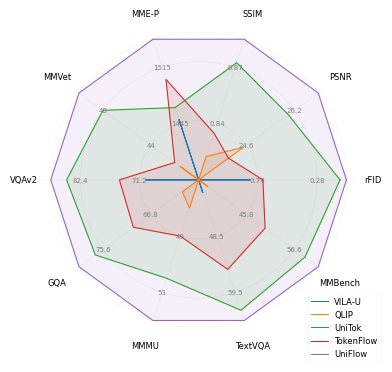

Reproduce this figure in Python.
# -*- coding: utf-8 -*-
import numpy as np
import matplotlib.pyplot as plt
from matplotlib.font_manager import FontProperties

plt.style.use('seaborn-v0_8-muted')
plt.rcParams['font.serif'] = ['Times New Roman']

font      = FontProperties(size=6,  family='Times New Roman')
tick_font = FontProperties(size=5,  family='Times New Roman')

# ---------- 1. 维度 ----------
labels = ['rFID', 'PSNR', 'SSIM', 'MME-P', 'MMVet',
          'VQAv2', 'GQA', 'MMMU', 'TextVQA', 'MMBench']
N = len(labels)
angles = np.linspace(0, 2*np.pi, N, endpoint=False)

# ---------- 2. 原始数据 ----------
raw_data = {
    # 'LLaVA v1.5'          : [0.15, 25.0, 0.85, 1525, 45.0, 83.0, 75.0, 50.0, 61.0, 57.0],
    'VILA-U'           : [0.80, 23.0, 0.82, 1450, 40.0, 70.0, 58.0, 45.0, 40.0, 35.0],
    'QLIP'           : [1.20, 24.5, 0.83, 1375, 41.5, 60.0, 61.0, 47.0, 37.5, 37.0],
    'UniTok' : [0.10, 26.0, 0.87, 1465, 48.0, 85.0, 77.0, 52.0, 63.0, 59.0],
    'TokenFlow'  : [0.70, 24.0, 0.84, 1500, 42.0, 75.0, 70.0, 49.0, 55.0, 50.0],
    'UniFlow'  : [0.05, 27.0, 0.88, 1550, 50.0, 88.0, 80.0, 55.0, 65.0, 62.0],
}

raw_mtx     = np.array(list(raw_data.values()))
max_per_dim = raw_mtx.max(axis=0)
min_per_dim = raw_mtx.min(axis=0)

# ---------- 3. 归一化 ----------
def normalize(vals):
    vals = np.asarray(vals, dtype=float)
    norm = np.empty_like(vals)
    # rFID 反向
    norm[0] = (max_per_dim[0] - vals[0]) / (max_per_dim[0] - min_per_dim[0]) * 100
    # 其余正向
    for k in range(1, len(vals)):
        norm[k] = (vals[k] - min_per_dim[k]) / (max_per_dim[k] - min_per_dim[k]) * 100
    return np.clip(norm, 0, 100)

# ---------- 4. 画图 ----------
fig = plt.figure(figsize=(4, 4))
fig.set_facecolor('#FFFFFF')
ax = fig.add_subplot(111, polar=True)

R_MAX = 300                       # <── 放大后的半径
ax.set_rmax(R_MAX)                # <── 告诉坐标轴
ax.set_rticks([])                 # 隐藏默认 0-100 数字

# colors = plt.rcParams['axes.prop_cycle'].by_key()['color']
colors = ['#1f77b4', '#ff7f0e', '#2ca02c', '#d62728', '#9467bd']

# 画 3 条同心圆（40 %、80 %、100 %）
circle_r = np.array([0.4, 0.8, 1.0]) * R_MAX   # <── 按新比例
for r in circle_r:
    ax.plot(np.linspace(0, 2*np.pi, 200), [r]*200,
            color='grey', lw=0.1, alpha=0.4)

ax.xaxis.grid(True, color='grey', linewidth=0.1, alpha=0.4)   # ← 控制射线粗细
# ---------- 5. 画折线 ----------
lines = []
for (name, raw), color in zip(raw_data.items(), colors):
    norm = normalize(raw) * R_MAX / 100          # <── 缩放到 0-R_MAX
    norm = np.concatenate([norm, [norm[0]]])
    line, = ax.plot(np.concatenate([angles, [angles[0]]]), norm,
                    linewidth=0.75, color=color, label=name)
    lines.append(line)
    ax.fill(np.concatenate([angles, [angles[0]]]), norm,
            alpha=0.1, color=color)

# ---------- 6. 写刻度（仅 40 %、80 % 两层） ----------
pct2write = [0.4, 0.8]
for k, angle in enumerate(angles):
    lo, hi = min_per_dim[k], max_per_dim[k]
    for p in pct2write:
        val = hi - p*(hi-lo) if k==0 else lo + p*(hi-lo)
        txt = f'{val:.2f}'.rstrip('0').rstrip('.')
        ax.text(angle, p*R_MAX, txt, color='grey',
                fontproperties=tick_font, ha='center', va='center')

# ---------- 7. 装饰 ----------
ax.set_thetagrids(angles*180/np.pi, labels, fontproperties=font)
ax.spines['polar'].set_visible(False)
ax.set_yticklabels([])              # 隐藏 0-100 数字
# ax.set_title('xxxxx', fontsize=8, y=-0.25, fontproperties=font)

ax.legend(handles=lines,
          loc='lower right',      # 关键：锚点对齐方式
          ncol=1,                 # 一列更紧凑，可保持 ncol=2 也可以
          bbox_to_anchor=(1.1, -0.1),  # 右下外一点，数值可微调
          fancybox=True,
          shadow=False,
          frameon=True,
          prop=font,
          framealpha=0.1)

plt.tight_layout()
plt.savefig('radar_fig.pdf', dpi=500, bbox_inches='tight')
plt.show()
